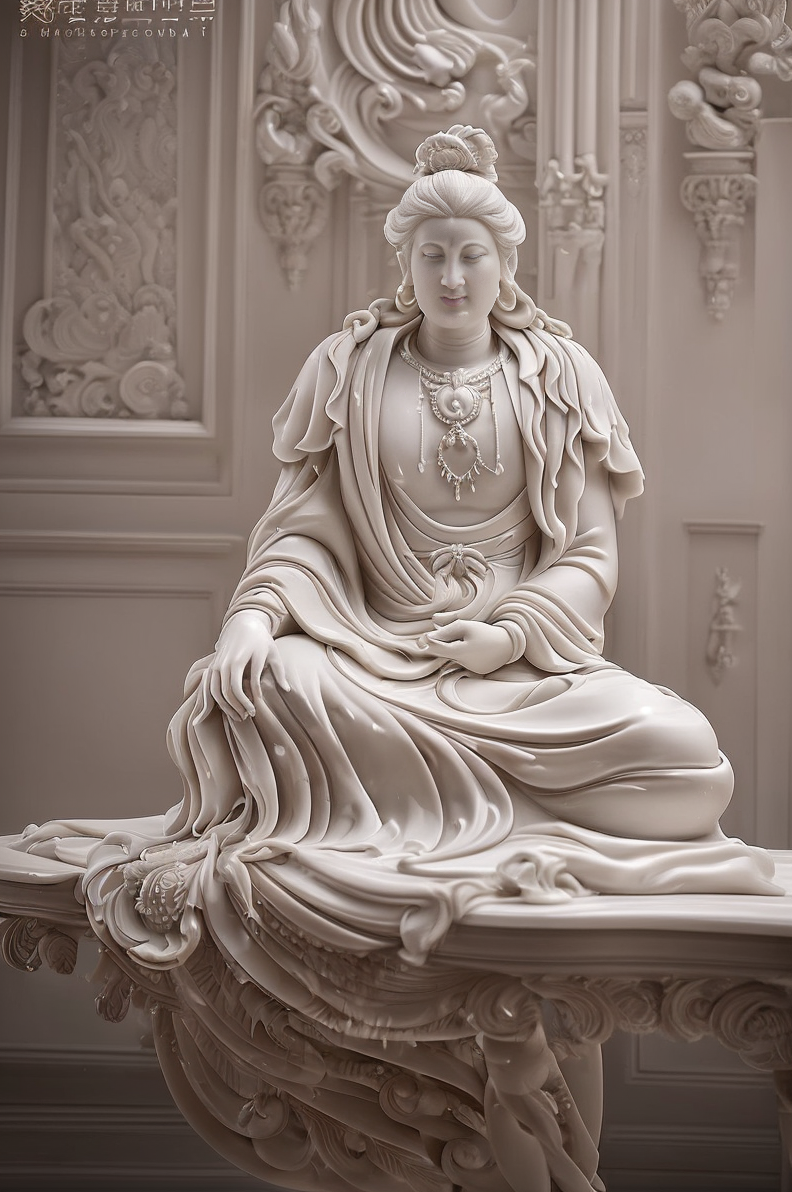
Generation parameters embedded in this image by AUTOMATIC1111 Stable Diffusion web UI or a fork of it (Forge, ...) (PNG 'parameters' text chunk):
professional 3d model photo professional 3d model  "Tang style professional 3d model, sculpture craft style, beautiful detail, simple background,  utilizes marble as the primary material for creating three-dimensional artworks, renowned for its elegance and beauty, allows for intricate detailing and smooth finishes, timeless and enduring. octane render, highly detailed, volumetric, dramatic lighting . octane render, highly detailed, volumetric, dramatic lighting,  . Realistic . octane render, highly detailed, volumetric, direct lighting . faded film, desaturated, 35mm photo, grainy, vignette, vintage, Kodachrome, Lomography, stained, highly detailed, found footage, Marble sculpture craft style, utilizes marble as the primary material for creating three-dimensional artworks, renowned for its elegance and beauty, allows for intricate detailing and smooth finishes, timeless and enduring, fine art photography, conceptual expression, evocative imagery, artistic interpretation, emotional resonance, creative composition, professional lighting, exquisite detail, immersive experience, storytelling through imagery, conveying mood,  unique perspective, thought-provoking concept, capturing beauty, transcending reality . octane render, highly detailed, volumetric, dramatic lighting
Negative prompt: ugly, deformed, noisy, low poly, blurry, painting, bad anatomy,  painting, drawing, illustration, glitch, deformed, mutated, cross-eyed, ugly, disfigured, ugly, deformed, noisy, low poly, blurry, painting, bad anatomy, ugly, deformed, noisy, low poly, blurry, painting, cropped legs,, expressive, signature, watermark, ugly, off-center, deformed, cropped, worst quality, low quality, lowres, JPEG artifacts, bad anatomy, comics, cropped, cross-eyed, worst quality, low quality, painting, 3D render, drawing, crayon, sketch, graphite, impressionist, cartoon, anime, noisy, blurry, soft, deformed, ugly, lowres, low details, JPEG artifacts, airbrushed, semi-realistic, CGI, render, Blender, digital art, manga, amateur, mutilated, distorted
Steps: 30, Sampler: DPM++ 2M, Schedule type: Karras, CFG scale: 7, Seed: 43515295, Face restoration: CodeFormer, Size: 792x1192, Model hash: 2fd55dda91, Model: statueOfAvalokitesvara_v10, FP8 weight: Enable, Cache FP16 weight for LoRA: False, Hypertile U-Net: True, Hypertile VAE: True, Style Selector Enabled: True, Style Selector Randomize: False, Style Selector Style: 3D Model, Version: v1.10.1